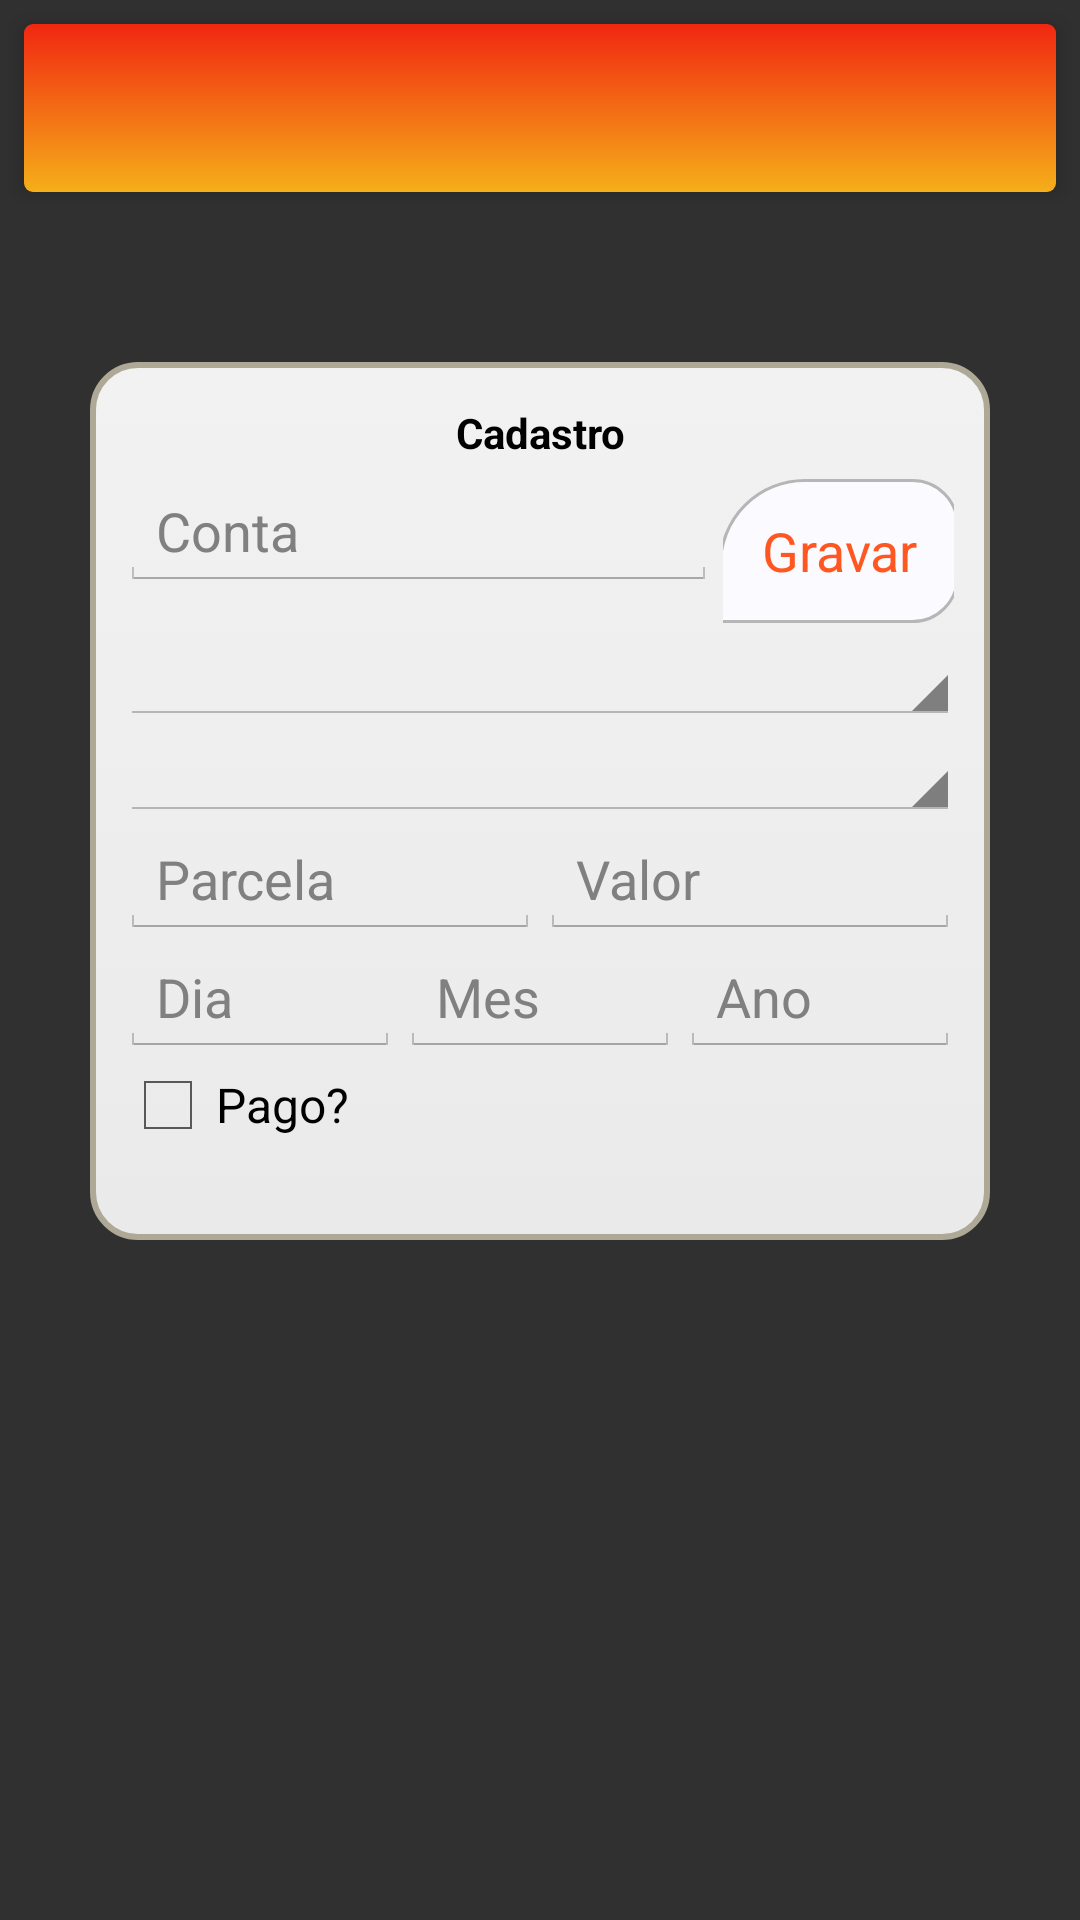

Layout XML and referenced resources for this Android screen:
<!-- AndroidManifest.xml: application theme Theme.MyTheme -->
<!-- res/layout/cadastrar_activity.xml -->
<android.support.constraint.ConstraintLayout xmlns:android="http://schemas.android.com/apk/res/android"
    xmlns:app="http://schemas.android.com/apk/res-auto"
    xmlns:tools="http://schemas.android.com/tools"
    android:layout_width="match_parent"
    android:layout_height="match_parent"
    android:id="@+id/layoutCadastro"
    tools:context=".cadastro.CadastroActivity">

    <android.support.v7.widget.Toolbar
        android:id="@+id/tb_main"
        android:layout_width="match_parent"
        android:layout_height="?attr/actionBarSize"
        android:layout_alignParentLeft="true"
        android:layout_margin="8dp"
        android:layout_marginTop="8dp"
        android:background="@drawable/toolbar_cadastro"
        android:elevation="4dp"
        android:minHeight="?attr/actionBarSize"
        app:layout_constraintTop_toTopOf="parent"
        app:popupTheme="@style/ThemeOverlay.AppCompat.Light"
        tools:layout_editor_absoluteX="8dp" />

    <LinearLayout
        android:layout_width="300dp"
        android:layout_height="wrap_content"
        android:layout_alignParentStart="true"
        android:layout_alignParentLeft="true"
        android:layout_alignParentTop="true"
        android:background="@drawable/borda_arredondado"
        android:orientation="vertical"
        android:padding="10dp"
        android:theme="@style/Theme.Normal"
        app:layout_constraintBottom_toBottomOf="parent"
        app:layout_constraintEnd_toEndOf="parent"
        app:layout_constraintStart_toStartOf="parent"
        app:layout_constraintTop_toBottomOf="@+id/tb_main"
        app:layout_constraintVertical_bias="0.20">

        <TextView
            android:id="@+id/txtTitulo"
            android:layout_width="fill_parent"
            android:layout_height="wrap_content"
            android:gravity="center"
            android:padding="4dp"
            android:text="Cadastro"
            android:textColor="#000"
            android:textStyle="bold" />

        <LinearLayout
            android:layout_width="fill_parent"
            android:layout_height="wrap_content"
            android:orientation="horizontal">

            <EditText
                android:id="@+id/etConta"
                android:layout_width="wrap_content"
                android:layout_height="wrap_content"
                android:layout_weight="4"
                android:ems="10"
                android:hint="Conta"
                android:inputType="textCapWords">


            </EditText>

            <LinearLayout
                android:layout_width="wrap_content"
                android:layout_height="wrap_content"
                android:layout_weight="1"

                android:gravity="center_horizontal"
                android:orientation="horizontal"
                android:padding="2dp">

                <Button
                    android:id="@+id/btGravar"
                    android:layout_width="80dp"
                    android:layout_height="wrap_content"
                    android:background="@drawable/fundo_botao_esquerdo"
                    android:text="Gravar"
                    android:textColor="@color/colorAccent" />
            </LinearLayout>
        </LinearLayout>

        <Spinner
            android:id="@+id/spTipo"
            android:layout_width="fill_parent"
            android:layout_height="wrap_content" />

        <EditText
            android:id="@+id/etTipo"
            android:layout_width="fill_parent"
            android:layout_height="wrap_content"
            android:ems="10"
            android:hint=""
            android:inputType="textCapWords"
            android:visibility="gone" />

        <Spinner
            android:id="@+id/spCategoria"
            android:layout_width="fill_parent"
            android:layout_height="wrap_content" />

        <EditText
            android:id="@+id/etCategoria"
            android:layout_width="fill_parent"
            android:layout_height="wrap_content"
            android:ems="10"
            android:inputType="textCapWords"
            android:visibility="gone" />

        <LinearLayout
            android:layout_width="fill_parent"
            android:layout_height="wrap_content"
            android:orientation="horizontal">

            <EditText
                android:id="@+id/etParcela"
                android:layout_width="150dp"
                android:layout_height="wrap_content"
                android:layout_weight="1"
                android:ems="10"
                android:hint="Parcela"
                android:inputType="numberDecimal"
                android:numeric="integer"
                android:text="" />

            <EditText
                android:id="@+id/etValor"
                android:layout_width="150dp"
                android:layout_height="wrap_content"
                android:layout_weight="1"
                android:ems="10"
                android:hint="Valor"
                android:inputType="numberDecimal" />
        </LinearLayout>

        <LinearLayout
            android:layout_width="fill_parent"
            android:layout_height="wrap_content"
            android:orientation="horizontal">

            <EditText
                android:id="@+id/etDia"
                android:layout_width="100dp"
                android:layout_height="wrap_content"
                android:layout_weight="1"
                android:ems="10"
                android:hint="Dia"
                android:numeric="integer" />

            <EditText
                android:id="@+id/etMes"
                android:layout_width="100dp"
                android:layout_height="wrap_content"
                android:layout_weight="1"
                android:ems="10"
                android:hint="Mes"
                android:numeric="integer" />

            <EditText
                android:id="@+id/etAno"
                android:layout_width="100dp"
                android:layout_height="wrap_content"
                android:layout_weight="1"
                android:ems="10"
                android:hint="Ano"
                android:numeric="integer" />
        </LinearLayout>

        <CheckBox
            android:id="@+id/cbPago"
            android:layout_width="wrap_content"
            android:layout_height="wrap_content"
            android:text="Pago?" />


        <Button
            android:id="@+id/btApagar"
            android:layout_width="fill_parent"
            android:layout_height="wrap_content"
            android:text="APAGAR"
            android:background="@drawable/fundo_botao_esquerdo"
            android:textColor="@color/colorAccent"
            android:visibility="gone" />

        <TextView
            android:id="@+id/tvId"
            android:layout_width="wrap_content"
            android:layout_height="wrap_content"
            android:text="id"
            android:visibility="invisible" />
    </LinearLayout>

</android.support.constraint.ConstraintLayout>
<!-- resources referenced by this layout -->
<resources>
  <color name="colorAccent">#FF5722</color>
  <!-- drawable borda_arredondado (drawable) -->
  <?xml version="1.0" encoding="utf-8"?>
  <selector xmlns:android="http://schemas.android.com/apk/res/android">
      <item>
          <shape android:shape="rectangle">
              <corners android:radius="15dp"
                   />
              <stroke
                  android:width="2dp"
                  android:color="#ada996" />
              <gradient
                  android:angle="90"
  
                  android:endColor="#f2f2f2"
                  android:startColor="#eaeaea"
                  android:type="linear" />
          </shape>
      </item>
  </selector>
  <!-- drawable fundo_botao_esquerdo (drawable) -->
  <?xml version="1.0" encoding="utf-8"?>
  
  <selector xmlns:android="http://schemas.android.com/apk/res/android">
      <item>
          <shape android:shape="rectangle">
              <corners android:bottomRightRadius="15dp"
                  android:bottomLeftRadius="1dp"
                  android:topLeftRadius="28dp"
                  android:topRightRadius="15dp" />
              <stroke android:width="1dp" android:color="#B6B6B6" />
  <solid android:color="#fafaff"/>
          </shape>
      </item>
  </selector>
  <!-- drawable toolbar_cadastro (drawable) -->
  <?xml version="1.0" encoding="utf-8"?>
  <selector xmlns:android="http://schemas.android.com/apk/res/android">
      <item>
          <shape android:shape="rectangle">
              <corners android:radius="3dp"/>
              <gradient android:startColor="#f12711"
                  android:endColor="#f5af19"
                  android:angle="-90"
                  />
  
          </shape>
      </item>
  </selector>
  <style name="Theme.Normal" parent="android:Theme.Holo.Light">
      </style>
  <style name="Theme.MyTheme" parent="Theme.AppCompat.NoActionBar">
      
      <item name="colorPrimary">@color/colorPrimary</item>
  
      
      <item name="colorPrimaryDark">@color/colorPrimaryDark</item>
  
      
      <item name="colorAccent">@color/colorAccent</item>
      
      <item name="colorControlNormal">@color/white</item>
  
      
  </style>
  <color name="colorPrimary">#3F51B5</color>
  <color name="colorPrimaryDark">#1A237E</color>
  <color name="white">#ffffff</color>
</resources>
